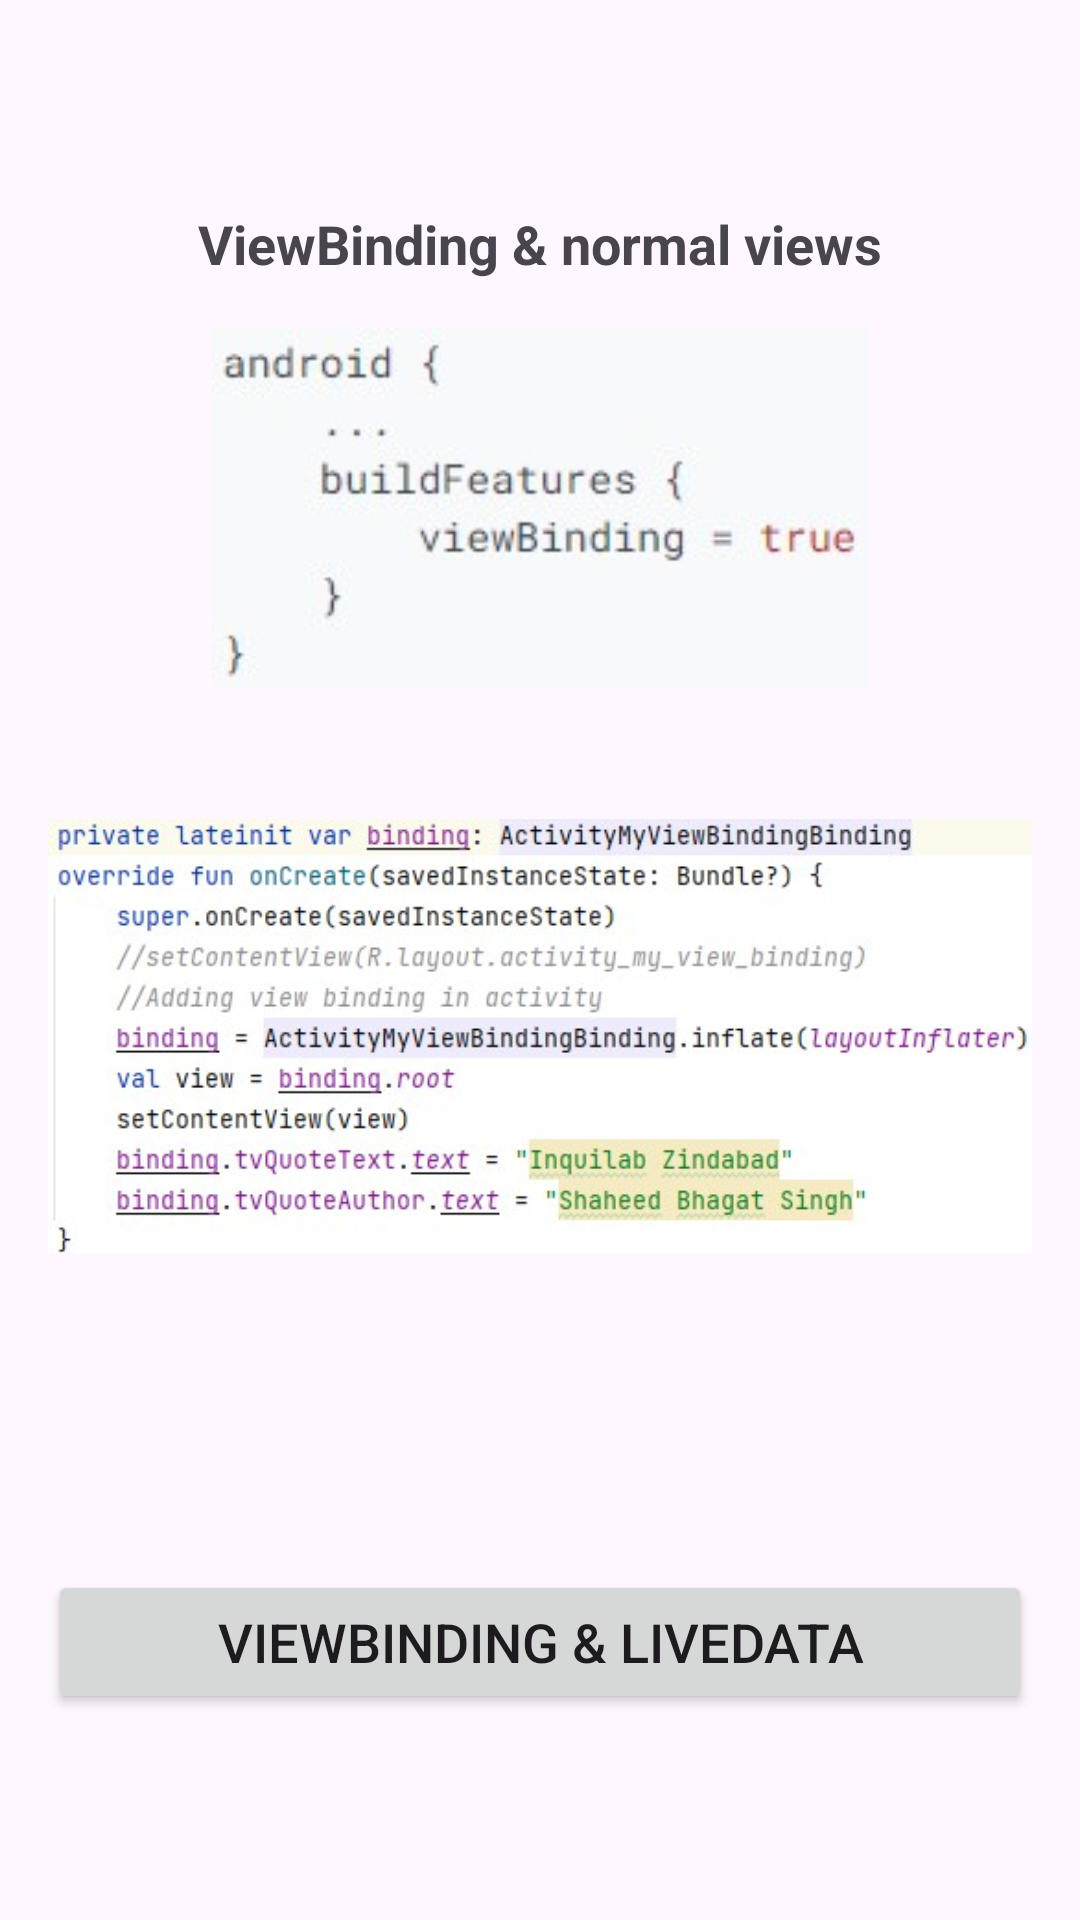

Write the Android layout XML for this screen, with the resource values it uses.
<!-- AndroidManifest.xml: application theme Theme.JetpackArchitectureComponents -->
<!-- res/layout/activity_my_view_binding.xml -->
<?xml version="1.0" encoding="utf-8"?>
<androidx.constraintlayout.widget.ConstraintLayout xmlns:android="http://schemas.android.com/apk/res/android"
    xmlns:app="http://schemas.android.com/apk/res-auto"
    xmlns:tools="http://schemas.android.com/tools"
    android:layout_width="match_parent"
    android:layout_height="match_parent"
    tools:context=".d_viewBinding.a_vb.MyViewBindingActivity">

    <LinearLayout
        android:layout_width="match_parent"
        android:layout_height="wrap_content"
        app:layout_constraintBottom_toBottomOf="parent"
        app:layout_constraintEnd_toEndOf="parent"
        app:layout_constraintStart_toStartOf="parent"
        app:layout_constraintTop_toTopOf="parent"
        android:orientation="vertical"
        android:layout_margin="@dimen/dim_16dp">

        <TextView
            android:layout_width="wrap_content"
            android:layout_height="wrap_content"
            android:textSize="18sp"
            android:textStyle="bold"
            android:gravity="center"
            android:layout_gravity="center_horizontal"
            android:text="ViewBinding &amp; normal views" />
        <ImageView
            android:layout_width="match_parent"
            android:layout_height="120dp"
            android:layout_marginTop="@dimen/dim_16dp"
            android:src="@drawable/view_binding" />
        <ImageView
            android:layout_width="match_parent"
            android:layout_height="200dp"
            android:layout_marginTop="@dimen/dim_16dp"
            android:src="@drawable/view_binding02" />

        <TextView
            android:id="@+id/tvQuoteText"
            android:layout_width="wrap_content"
            android:layout_height="wrap_content"
            android:layout_gravity="center"
            android:layout_marginTop="@dimen/dim_16dp"
            android:textSize="20sp"
            android:textStyle="bold" />

        <TextView
            android:id="@+id/tvQuoteAuthor"
            android:layout_width="wrap_content"
            android:layout_height="wrap_content"
            android:textSize="14sp"
            android:layout_gravity="center_horizontal" />

        <Button
            android:layout_width="match_parent"
            android:layout_height="wrap_content"
            android:text="ViewBinding &amp; LiveData"
            android:textSize="18sp"
            android:layout_gravity="center"
            android:layout_marginTop="@dimen/dim_16dp"
            android:onClick="openViewBindingLiveDataActivity" />
    </LinearLayout>
</androidx.constraintlayout.widget.ConstraintLayout>
<!-- resources referenced by this layout -->
<resources>
  <dimen name="dim_16dp">16dp</dimen>
  <!-- drawable view_binding: jpg bitmap (drawable, 5633 bytes) -->
  <!-- drawable view_binding02: jpg bitmap (drawable, 46474 bytes) -->
  <style name="Theme.JetpackArchitectureComponents" parent="Base.Theme.JetpackArchitectureComponents" />
  <style name="Base.Theme.JetpackArchitectureComponents" parent="Theme.Material3.DayNight.NoActionBar">
          
          
      </style>
</resources>
